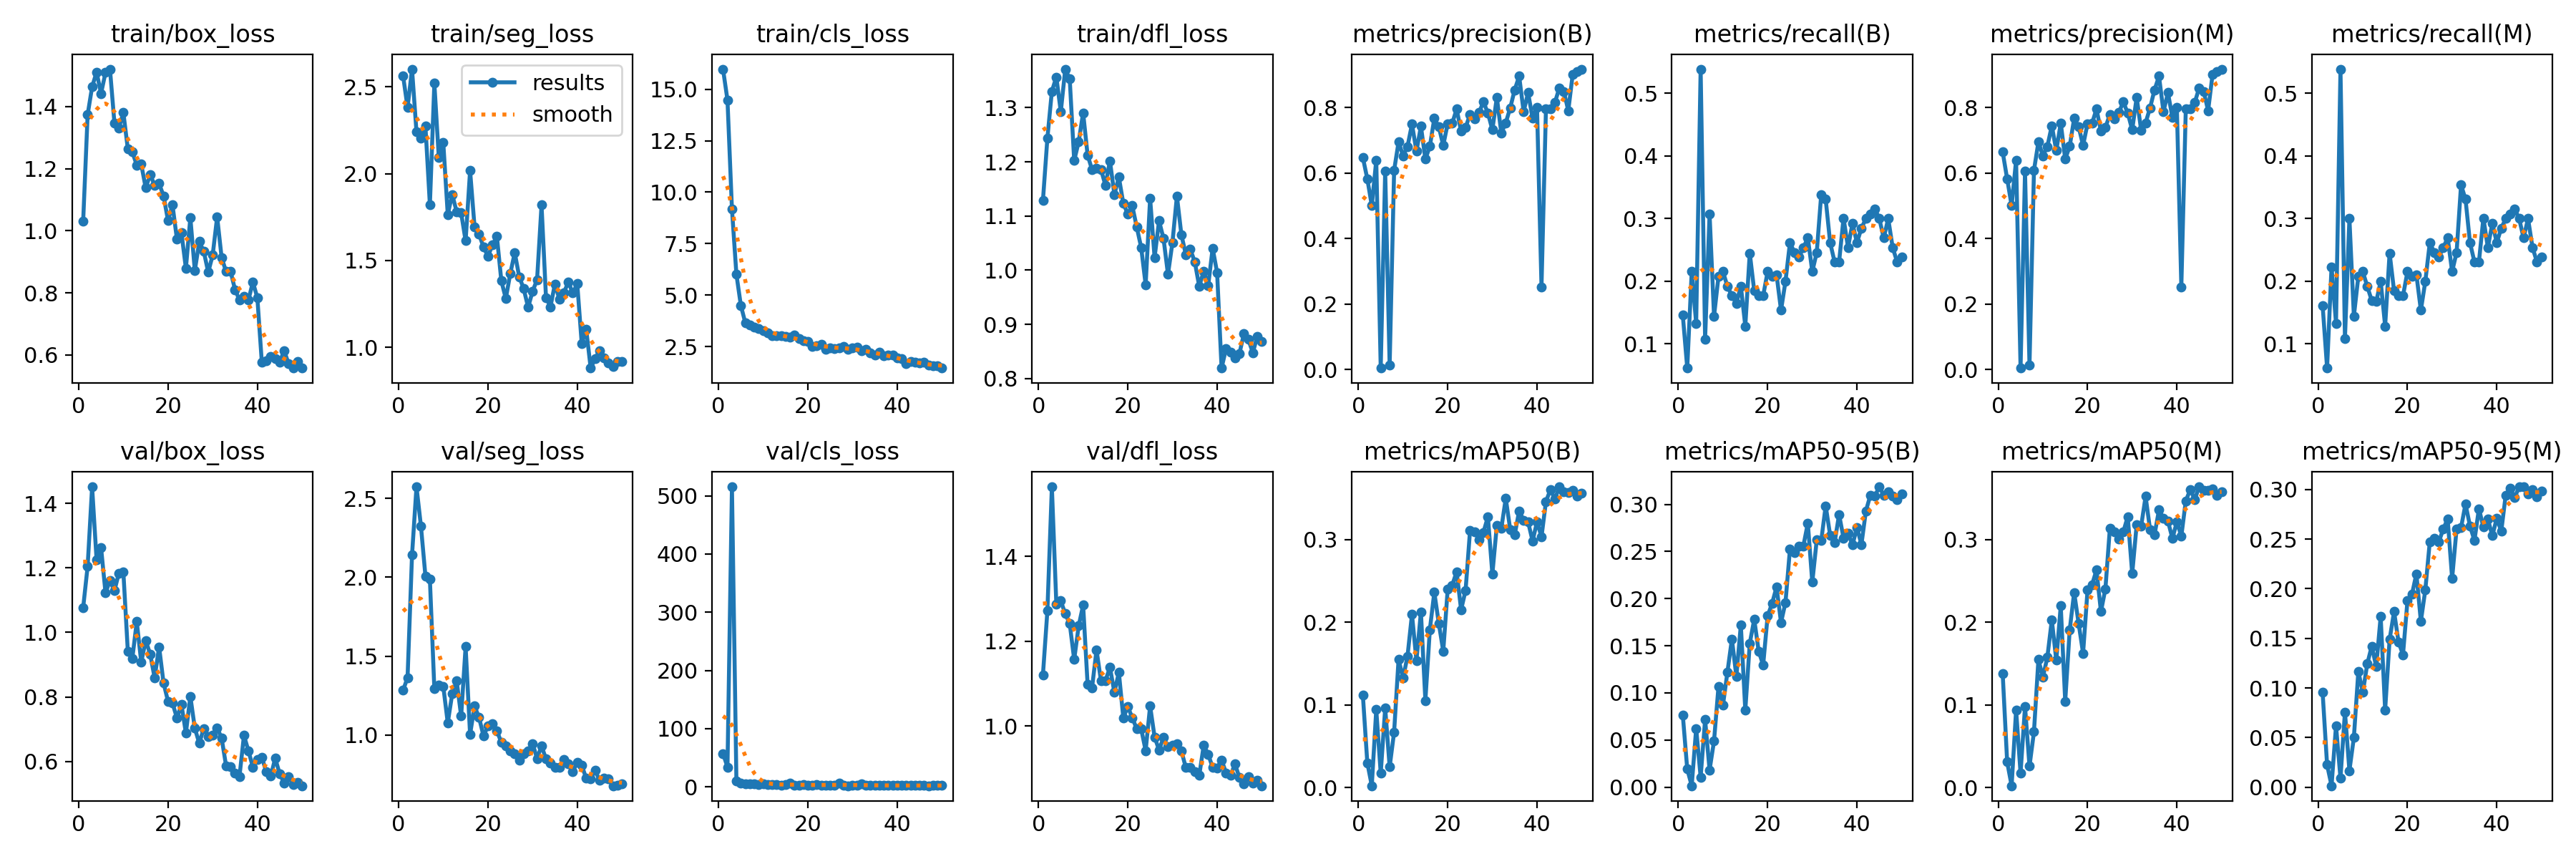

Data behind this chart, as committed beside it:
epoch, time, train/box_loss, train/seg_loss, train/cls_loss, train/dfl_loss, metrics/precision(B), metrics/recall(B), metrics/mAP50(B), metrics/mAP50-95(B), metrics/precision(M), metrics/recall(M), metrics/mAP50(M), metrics/mAP50-95(M), val/box_loss, val/seg_loss, val/cls_loss, val/dfl_loss, lr/pg0, lr/pg1, lr/pg2
1, 244.3, 1.032, 2.563, 15.98, 1.129, 0.6473, 0.1462, 0.1122, 0.07672, 0.6637, 0.1615, 0.1377, 0.0955, 1.077, 1.283, 57.17, 1.121, 0.0005511, 0.0005511, 0.0005511
2, 478.4, 1.374, 2.381, 14.47, 1.244, 0.5819, 0.06154, 0.03006, 0.01912, 0.5819, 0.06154, 0.03108, 0.02269, 1.205, 1.364, 34.07, 1.272, 0.001085, 0.001085, 0.001085
3, 832, 1.463, 2.602, 9.18, 1.33, 0.5005, 0.2154, 0.00234, 0.00147, 0.5006, 0.2231, 0.00234, 0.00156, 1.452, 2.14, 515.5, 1.564, 0.001597, 0.001597, 0.001597
4, 1224, 1.511, 2.24, 6.004, 1.357, 0.6388, 0.133, 0.09436, 0.06223, 0.6388, 0.133, 0.09394, 0.06204, 1.226, 2.573, 9.831, 1.288, 0.001568, 0.001568, 0.001568
5, 1431, 1.442, 2.203, 4.489, 1.292, 0.00494, 0.5385, 0.01738, 0.01061, 0.00494, 0.5385, 0.01751, 0.00917, 1.264, 2.323, 6.165, 1.295, 0.001535, 0.001535, 0.001535
6, 1638, 1.509, 2.273, 3.645, 1.371, 0.6057, 0.1077, 0.09621, 0.07163, 0.6051, 0.1085, 0.09822, 0.07582, 1.123, 2.008, 5.001, 1.265, 0.001502, 0.001502, 0.001502
7, 1845, 1.521, 1.82, 3.55, 1.353, 0.0136, 0.3077, 0.02504, 0.01812, 0.01326, 0.3, 0.02592, 0.01679, 1.16, 1.986, 4.783, 1.241, 0.001469, 0.001469, 0.001469
8, 2074, 1.347, 2.521, 3.442, 1.202, 0.6081, 0.1443, 0.06732, 0.04901, 0.6081, 0.1443, 0.06751, 0.05019, 1.129, 1.292, 4.642, 1.157, 0.001436, 0.001436, 0.001436
9, 2301, 1.331, 2.091, 3.384, 1.237, 0.6947, 0.2077, 0.1554, 0.1069, 0.6947, 0.2077, 0.155, 0.1168, 1.184, 1.317, 4.228, 1.236, 0.001403, 0.001403, 0.001403
10, 2521, 1.38, 2.178, 3.269, 1.29, 0.6526, 0.2154, 0.1324, 0.08706, 0.6526, 0.2154, 0.1336, 0.09557, 1.187, 1.307, 5.369, 1.285, 0.00137, 0.00137, 0.00137
11, 2741, 1.263, 1.764, 3.164, 1.212, 0.6809, 0.1918, 0.159, 0.1221, 0.6809, 0.1918, 0.1578, 0.1243, 0.9413, 1.076, 4.335, 1.099, 0.001337, 0.001337, 0.001337
12, 2960, 1.254, 1.88, 3.037, 1.185, 0.7491, 0.1769, 0.2096, 0.157, 0.7444, 0.1692, 0.2027, 0.1422, 0.9185, 1.261, 3.761, 1.091, 0.001304, 0.001304, 0.001304
13, 3165, 1.212, 1.78, 3.026, 1.188, 0.6663, 0.1649, 0.1537, 0.1176, 0.668, 0.1674, 0.1541, 0.1216, 1.034, 1.342, 4.177, 1.179, 0.001271, 0.001271, 0.001271
14, 3369, 1.214, 1.774, 3.038, 1.186, 0.7426, 0.1923, 0.2124, 0.1719, 0.7523, 0.2, 0.2199, 0.1721, 0.9075, 1.119, 3.209, 1.106, 0.001238, 0.001238, 0.001238
15, 3575, 1.138, 1.613, 2.993, 1.156, 0.6423, 0.1285, 0.1054, 0.08155, 0.6423, 0.1285, 0.1044, 0.07772, 0.975, 1.559, 3.413, 1.107, 0.001205, 0.001205, 0.001205
16, 3788, 1.181, 2.017, 2.942, 1.202, 0.6813, 0.245, 0.1911, 0.1525, 0.6813, 0.245, 0.1905, 0.1489, 0.9331, 1.003, 6.728, 1.139, 0.001172, 0.001172, 0.001172
17, 4029, 1.147, 1.694, 3.072, 1.14, 0.7662, 0.1846, 0.2362, 0.178, 0.7662, 0.1846, 0.236, 0.177, 0.8591, 1.182, 2.768, 1.079, 0.001139, 0.001139, 0.001139
18, 4255, 1.152, 1.652, 2.888, 1.172, 0.7415, 0.1769, 0.1989, 0.1441, 0.7415, 0.1769, 0.1988, 0.1463, 0.9555, 1.112, 2.92, 1.126, 0.001106, 0.001106, 0.001106
19, 4479, 1.112, 1.578, 2.766, 1.123, 0.6838, 0.1769, 0.1651, 0.1296, 0.6838, 0.1769, 0.1625, 0.1336, 0.843, 0.9939, 3.618, 1.019, 0.001073, 0.001073, 0.001073
20, 4723, 1.033, 1.524, 2.741, 1.104, 0.751, 0.2154, 0.2402, 0.1816, 0.751, 0.2154, 0.2392, 0.1881, 0.7862, 1.056, 2.951, 1.046, 0.00104, 0.00104, 0.00104
21, 4950, 1.083, 1.589, 2.489, 1.119, 0.751, 0.2077, 0.2446, 0.1949, 0.751, 0.2077, 0.2453, 0.1942, 0.781, 1.073, 3.188, 1.02, 0.001007, 0.001007, 0.001007
22, 5176, 0.9725, 1.639, 2.55, 1.08, 0.795, 0.2104, 0.2612, 0.2123, 0.795, 0.2104, 0.2632, 0.2151, 0.7341, 1.026, 3.348, 0.9933, 0.0009739, 0.0009739, 0.0009739
23, 5387, 0.9941, 1.383, 2.614, 1.042, 0.7273, 0.1538, 0.2151, 0.1746, 0.7284, 0.1538, 0.2129, 0.1671, 0.7766, 0.9516, 3.322, 0.9931, 0.0009409, 0.0009409, 0.0009409
24, 5598, 0.8791, 1.281, 2.354, 0.9731, 0.7384, 0.2, 0.2385, 0.196, 0.7384, 0.2, 0.2405, 0.199, 0.6879, 0.9311, 2.368, 0.9419, 0.0009078, 0.0009078, 0.0009078
25, 5851, 1.042, 1.424, 2.433, 1.133, 0.779, 0.2615, 0.3108, 0.2526, 0.779, 0.2615, 0.3138, 0.2474, 0.8014, 0.897, 2.447, 1.047, 0.0008748, 0.0008748, 0.0008748
26, 6078, 0.8714, 1.545, 2.384, 1.023, 0.7652, 0.2462, 0.3096, 0.2489, 0.7652, 0.2462, 0.3096, 0.2506, 0.7027, 0.8783, 3.19, 0.9741, 0.0008418, 0.0008418, 0.0008418
27, 6319, 0.9651, 1.407, 2.419, 1.091, 0.784, 0.2385, 0.2997, 0.2556, 0.784, 0.2385, 0.3005, 0.2469, 0.6561, 0.8389, 6.848, 0.9435, 0.0008088, 0.0008088, 0.0008088
28, 6547, 0.9339, 1.337, 2.51, 1.059, 0.8171, 0.2534, 0.3089, 0.2558, 0.8171, 0.2534, 0.3093, 0.2599, 0.7024, 0.8823, 3.207, 0.9728, 0.0007758, 0.0007758, 0.0007758
29, 6763, 0.8663, 1.23, 2.349, 0.9923, 0.7825, 0.2692, 0.3276, 0.28, 0.7825, 0.2692, 0.3278, 0.2705, 0.6761, 0.8979, 2.102, 0.9509, 0.0007428, 0.0007428, 0.0007428
30, 6971, 0.9218, 1.323, 2.439, 1.051, 0.7316, 0.2154, 0.2583, 0.2173, 0.7316, 0.2154, 0.2589, 0.2103, 0.682, 0.9449, 2.375, 0.9554, 0.0007098, 0.0007098, 0.0007098
31, 7385, 1.045, 1.389, 2.454, 1.137, 0.8307, 0.2462, 0.317, 0.2622, 0.8307, 0.2462, 0.318, 0.2604, 0.7041, 0.8507, 2.174, 0.9582, 0.0006768, 0.0006768, 0.0006768
32, 7815, 0.9139, 1.819, 2.311, 1.066, 0.7216, 0.3385, 0.3134, 0.2614, 0.7306, 0.3538, 0.3161, 0.2616, 0.6723, 0.9306, 5.379, 0.9414, 0.0006438, 0.0006438, 0.0006438
33, 8247, 0.8684, 1.286, 2.372, 1.029, 0.7531, 0.3308, 0.3499, 0.2984, 0.7531, 0.3308, 0.3522, 0.2854, 0.5864, 0.8471, 2.435, 0.9018, 0.0006108, 0.0006108, 0.0006108
34, 8686, 0.8694, 1.233, 2.189, 1.038, 0.7986, 0.2615, 0.312, 0.2672, 0.7986, 0.2615, 0.312, 0.2631, 0.5831, 0.8214, 2.811, 0.9016, 0.0005778, 0.0005778, 0.0005778
35, 9122, 0.8106, 1.365, 2.099, 1.016, 0.8536, 0.2308, 0.3058, 0.2595, 0.8536, 0.2308, 0.3061, 0.2486, 0.5634, 0.7938, 2.594, 0.8923, 0.0005448, 0.0005448, 0.0005448
36, 9560, 0.7772, 1.277, 2.214, 0.9702, 0.8952, 0.2308, 0.3348, 0.2892, 0.8952, 0.2308, 0.3359, 0.2807, 0.5533, 0.7934, 2.163, 0.8831, 0.0005118, 0.0005118, 0.0005118
37, 9992, 0.7881, 1.315, 2.036, 0.998, 0.7871, 0.3008, 0.3235, 0.2642, 0.7871, 0.3008, 0.3256, 0.2621, 0.6804, 0.8429, 2.258, 0.9544, 0.0004788, 0.0004788, 0.0004788
38, 10430, 0.7768, 1.375, 2.102, 0.9711, 0.845, 0.2539, 0.3213, 0.2694, 0.845, 0.2539, 0.3224, 0.2703, 0.633, 0.8177, 2.402, 0.9336, 0.0004458, 0.0004458, 0.0004458
39, 10871, 0.8349, 1.313, 2.081, 1.04, 0.7671, 0.2923, 0.2983, 0.2567, 0.7693, 0.2923, 0.3014, 0.2534, 0.5823, 0.7691, 2.324, 0.9019, 0.0004127, 0.0004127, 0.0004127
40, 11309, 0.7844, 1.366, 1.95, 0.9958, 0.8002, 0.2615, 0.3214, 0.2754, 0.8002, 0.2615, 0.3214, 0.271, 0.6052, 0.8251, 2.365, 0.9008, 0.0003797, 0.0003797, 0.0003797
41, 11726, 0.5772, 1.021, 1.894, 0.8194, 0.253, 0.2846, 0.3034, 0.2573, 0.253, 0.2846, 0.3041, 0.2578, 0.6124, 0.8061, 2.131, 0.92, 0.0003467, 0.0003467, 0.0003467
42, 12155, 0.581, 1.105, 1.672, 0.8551, 0.7961, 0.3, 0.346, 0.2929, 0.7961, 0.3, 0.3468, 0.2943, 0.5681, 0.726, 2.54, 0.8895, 0.0003137, 0.0003137, 0.0003137
43, 12584, 0.5958, 0.8806, 1.764, 0.8487, 0.7952, 0.3077, 0.3604, 0.3095, 0.7952, 0.3077, 0.3604, 0.3012, 0.5541, 0.7223, 2.133, 0.8831, 0.0002807, 0.0002807, 0.0002807
44, 13016, 0.5884, 0.9342, 1.754, 0.8381, 0.8146, 0.3154, 0.3489, 0.3086, 0.8146, 0.3154, 0.3486, 0.2919, 0.6098, 0.7766, 2.194, 0.9107, 0.0002477, 0.0002477, 0.0002477
45, 13444, 0.5773, 0.9812, 1.69, 0.8461, 0.8597, 0.3, 0.3638, 0.3186, 0.8597, 0.3, 0.3638, 0.3025, 0.5616, 0.7108, 2.339, 0.878, 0.0002147, 0.0002147, 0.0002147
46, 13871, 0.6142, 0.9371, 1.748, 0.8827, 0.849, 0.2692, 0.3577, 0.3096, 0.849, 0.2692, 0.3596, 0.3027, 0.533, 0.7265, 2.356, 0.8643, 0.0001817, 0.0001817, 0.0001817
47, 14303, 0.5717, 0.91, 1.602, 0.8723, 0.7901, 0.3, 0.3571, 0.3134, 0.7901, 0.3, 0.3594, 0.2955, 0.5517, 0.7203, 1.892, 0.8813, 0.0001487, 0.0001487, 0.0001487
48, 14736, 0.5579, 0.8892, 1.554, 0.8476, 0.9016, 0.2539, 0.3597, 0.3088, 0.9016, 0.2539, 0.3612, 0.3, 0.5281, 0.6777, 2.374, 0.8645, 0.0001157, 0.0001157, 0.0001157
49, 15166, 0.5784, 0.9167, 1.58, 0.8781, 0.9102, 0.2308, 0.3522, 0.3047, 0.9102, 0.2308, 0.3539, 0.2928, 0.5359, 0.6824, 2.257, 0.8715, 8.26832e-05, 8.26832e-05, 8.26832e-05
50, 15596, 0.5592, 0.9179, 1.453, 0.8691, 0.9168, 0.2385, 0.3558, 0.3111, 0.9168, 0.2385, 0.3574, 0.2981, 0.5244, 0.6879, 2.306, 0.859, 4.96766e-05, 4.96766e-05, 4.96766e-05
